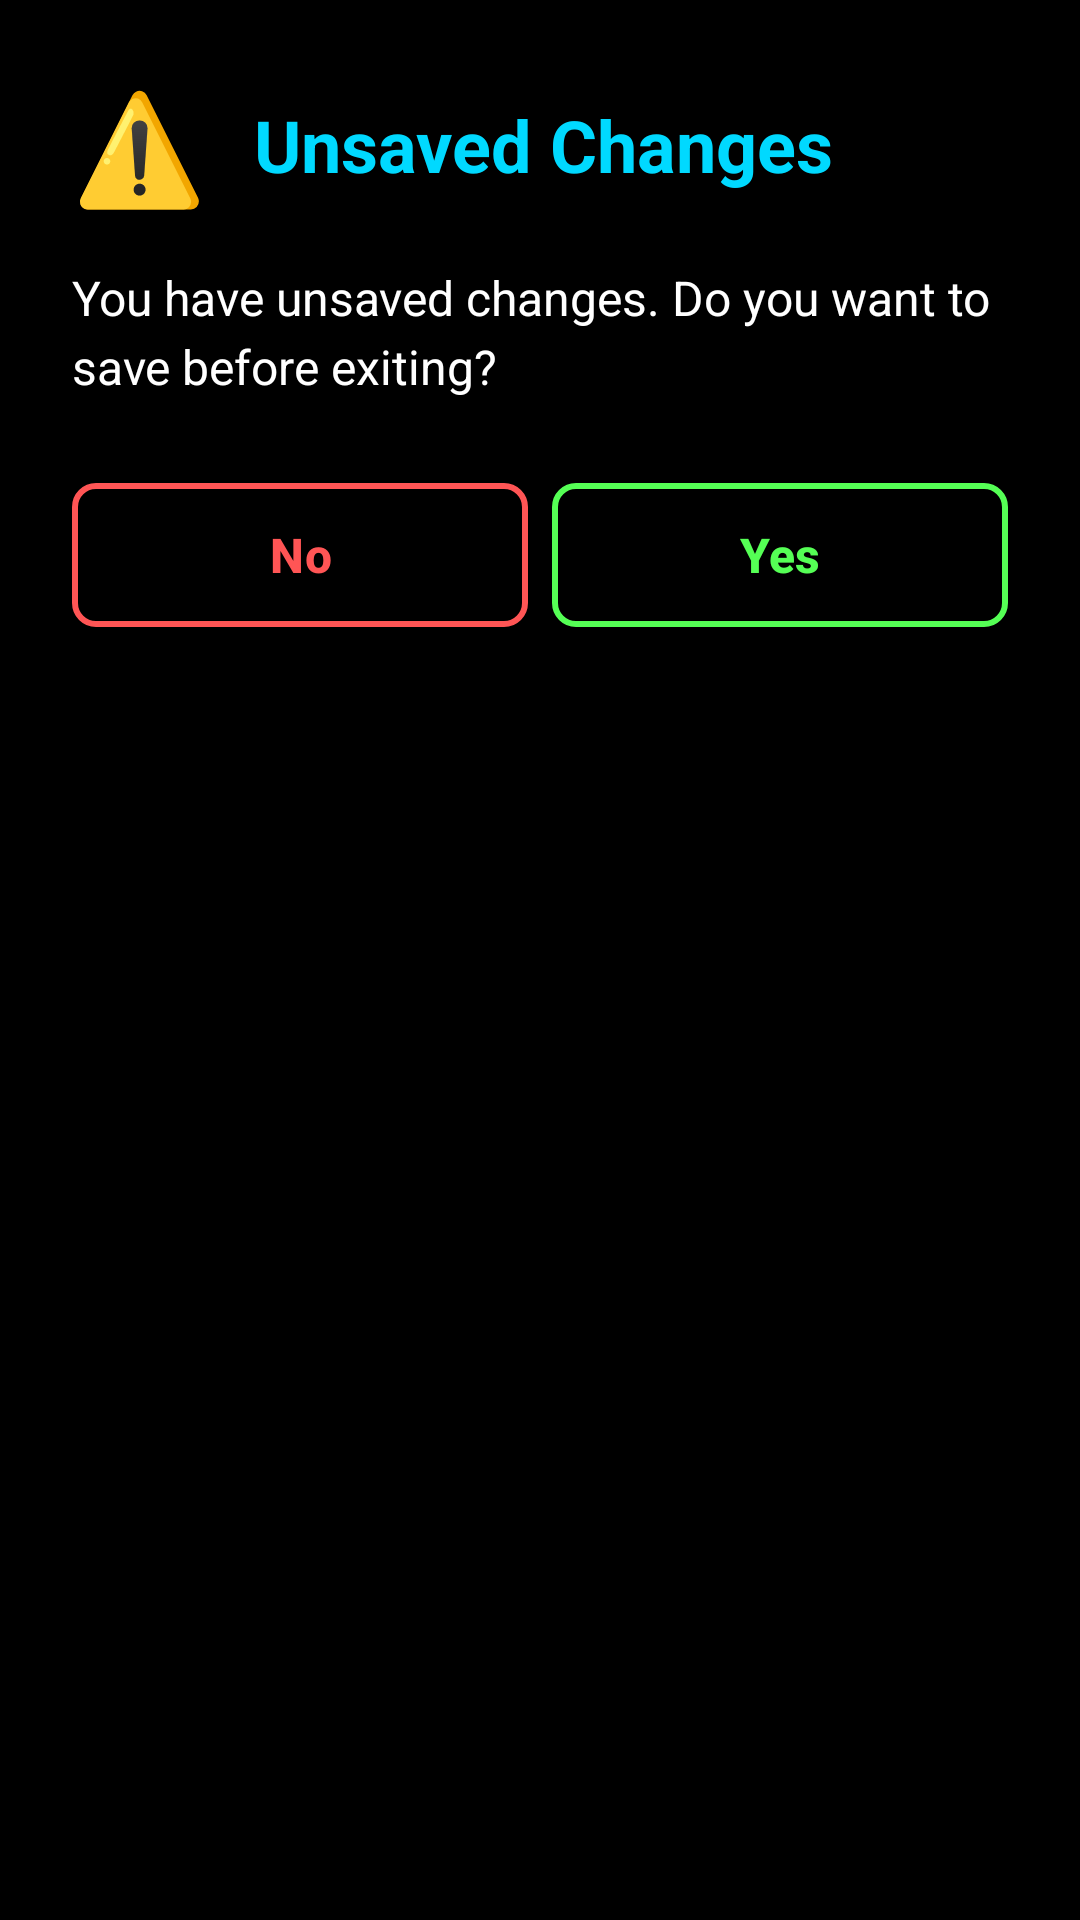

This screen was rendered from an Android layout file. Write that file and the resources it references.
<!-- AndroidManifest.xml: application theme Theme.LiLRanker -->
<!-- res/layout/dialog_exit_warning.xml -->
<?xml version="1.0" encoding="utf-8"?>
<androidx.cardview.widget.CardView xmlns:android="http://schemas.android.com/apk/res/android"
    xmlns:app="http://schemas.android.com/apk/res-auto"
    android:layout_width="match_parent"
    android:layout_height="wrap_content"
    android:layout_margin="24dp"
    app:cardBackgroundColor="#FF000000"
    app:cardCornerRadius="16dp"
    app:cardElevation="8dp">

    <LinearLayout
        android:layout_width="match_parent"
        android:layout_height="wrap_content"
        android:orientation="vertical"
        android:padding="24dp">

        
        <LinearLayout
            android:layout_width="match_parent"
            android:layout_height="wrap_content"
            android:orientation="horizontal"
            android:gravity="center_vertical"
            android:layout_marginBottom="16dp">

            <TextView
                android:layout_width="wrap_content"
                android:layout_height="wrap_content"
                android:text="⚠️"
                android:textSize="36sp"
                android:layout_marginEnd="16dp" />

            <TextView
                android:layout_width="0dp"
                android:layout_height="wrap_content"
                android:layout_weight="1"
                android:text="@string/unsaved_changes"
                android:textColor="@color/neon_blue"
                android:textSize="24sp"
                android:textStyle="bold" />

        </LinearLayout>

        
        <TextView
            android:layout_width="match_parent"
            android:layout_height="wrap_content"
            android:text="@string/unsaved_changes_message"
            android:textColor="@color/text_primary"
            android:textSize="16sp"
            android:lineSpacingExtra="4dp"
            android:layout_marginBottom="24dp" />

        
        <LinearLayout
            android:layout_width="match_parent"
            android:layout_height="wrap_content"
            android:orientation="horizontal"
            android:gravity="end">

            
            <com.google.android.material.button.MaterialButton
                android:id="@+id/btnExitWithoutSaving"
                android:layout_width="0dp"
                android:layout_height="56dp"
                android:layout_weight="1"
                android:text="@string/no"
                android:textSize="16sp"
                android:textStyle="bold"
                style="@style/Widget.Material3.Button.OutlinedButton"
                app:strokeColor="#FF5555"
                app:strokeWidth="2dp"
                android:textColor="#FF5555"
                app:cornerRadius="8dp"
                android:layout_marginEnd="8dp" />

            
            <com.google.android.material.button.MaterialButton
                android:id="@+id/btnSaveAndExit"
                android:layout_width="0dp"
                android:layout_height="56dp"
                android:layout_weight="1"
                android:text="@string/yes"
                android:textSize="16sp"
                android:textStyle="bold"
                style="@style/Widget.Material3.Button.OutlinedButton"
                app:strokeColor="#55FF55"
                app:strokeWidth="2dp"
                android:textColor="#55FF55"
                app:cornerRadius="8dp" />

        </LinearLayout>

    </LinearLayout>

</androidx.cardview.widget.CardView>
<!-- resources referenced by this layout -->
<resources>
  <color name="neon_blue">#00D9FF</color>
  <color name="text_primary">#FFFFFF</color>
  <string name="no">No</string>
  <string name="unsaved_changes">Unsaved Changes</string>
  <string name="unsaved_changes_message">You have unsaved changes. Do you want to save before exiting?</string>
  <string name="yes">Yes</string>
  <style name="Theme.LiLRanker" parent="Base.Theme.LiLRanker" />
  <style name="Base.Theme.LiLRanker" parent="Theme.Material3.Dark.NoActionBar">
          
          <item name="colorPrimary">@color/neon_blue</item>
          <item name="colorPrimaryVariant">@color/neon_blue_dark</item>
          <item name="colorOnPrimary">@color/black</item>
          
          
          <item name="colorSecondary">@color/neon_blue</item>
          <item name="colorSecondaryVariant">@color/neon_blue_dark</item>
          <item name="colorOnSecondary">@color/black</item>
          
          
          <item name="android:colorBackground">@color/dark_background</item>
          <item name="colorSurface">@color/dark_surface</item>
          <item name="colorOnBackground">@color/text_primary</item>
          <item name="colorOnSurface">@color/text_primary</item>
          
          
          <item name="colorControlActivated">@color/text_primary</item>
          <item name="colorControlNormal">@color/text_secondary</item>
          
          
          <item name="android:statusBarColor">@color/dark_background</item>
          <item name="android:navigationBarColor">@color/dark_background</item>
          <item name="android:windowLightStatusBar">false</item>
      </style>
  <color name="neon_blue_dark">#00A8CC</color>
  <color name="black">#FF000000</color>
  <color name="dark_background">#000000</color>
  <color name="dark_surface">#1E1E1E</color>
  <color name="text_secondary">#B3B3B3</color>
</resources>
